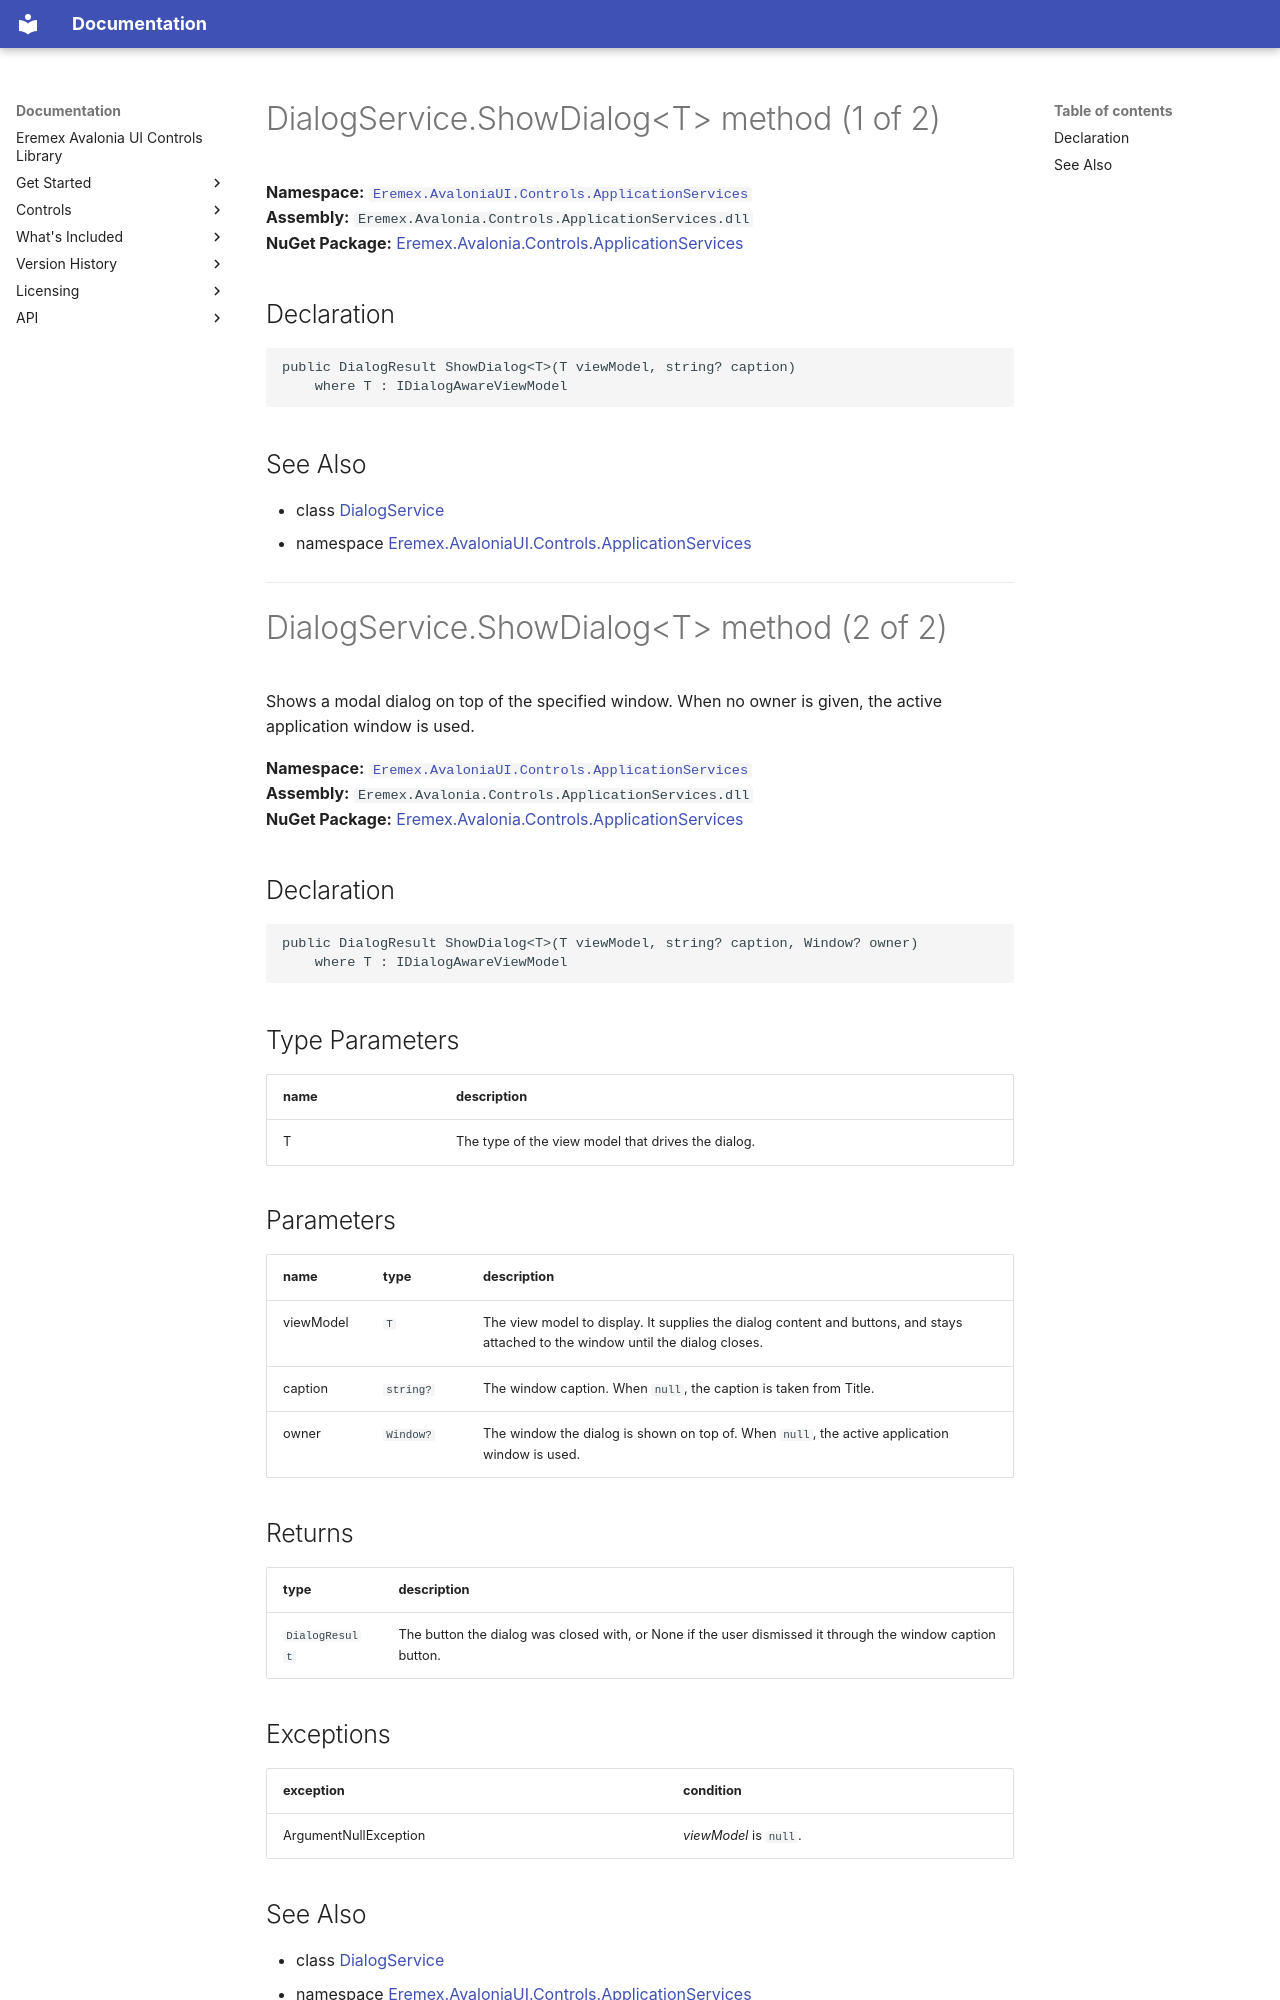

repository: Eremex/controls-doc · page: API/Eremex.AvaloniaUI.Controls.ApplicationServices/DialogService/ShowDialog/index.html · generator: mkdocs

# DialogService.ShowDialog&lt;T&gt; method (1 of 2)

**Namespace:** [`Eremex.AvaloniaUI.Controls.ApplicationServices`](../index.md)  
**Assembly:** `Eremex.Avalonia.Controls.ApplicationServices.dll`  
**NuGet Package:** [Eremex.Avalonia.Controls.ApplicationServices](https://www.nuget.org/packages/Eremex.Avalonia.Controls.ApplicationServices)

## Declaration

```csharp
public DialogResult ShowDialog<T>(T viewModel, string? caption)
    where T : IDialogAwareViewModel
```

## See Also

* class [DialogService](../DialogService.md)
* namespace [Eremex.AvaloniaUI.Controls.ApplicationServices](../index.md)

---

# DialogService.ShowDialog&lt;T&gt; method (2 of 2)

Shows a modal dialog on top of the specified window. When no owner is given, the active application window is used.

**Namespace:** [`Eremex.AvaloniaUI.Controls.ApplicationServices`](../index.md)  
**Assembly:** `Eremex.Avalonia.Controls.ApplicationServices.dll`  
**NuGet Package:** [Eremex.Avalonia.Controls.ApplicationServices](https://www.nuget.org/packages/Eremex.Avalonia.Controls.ApplicationServices)

## Declaration

```csharp
public DialogResult ShowDialog<T>(T viewModel, string? caption, Window? owner)
    where T : IDialogAwareViewModel
```

## Type Parameters

| name | description |
| --- | --- |
| T | The type of the view model that drives the dialog. |

## Parameters

| name | type | description |
| --- | --- | --- |
| viewModel | `T` | The view model to display. It supplies the dialog content and buttons, and stays attached to the window until the dialog closes. |
| caption | `string?` | The window caption. When `null`, the caption is taken from Title. |
| owner | `Window?` | The window the dialog is shown on top of. When `null`, the active application window is used. |

## Returns

| type | description |
| --- | --- |
| `DialogResult` | The button the dialog was closed with, or None if the user dismissed it through the window caption button. |

## Exceptions

| exception | condition |
| --- | --- |
| ArgumentNullException | *viewModel* is `null`. |
